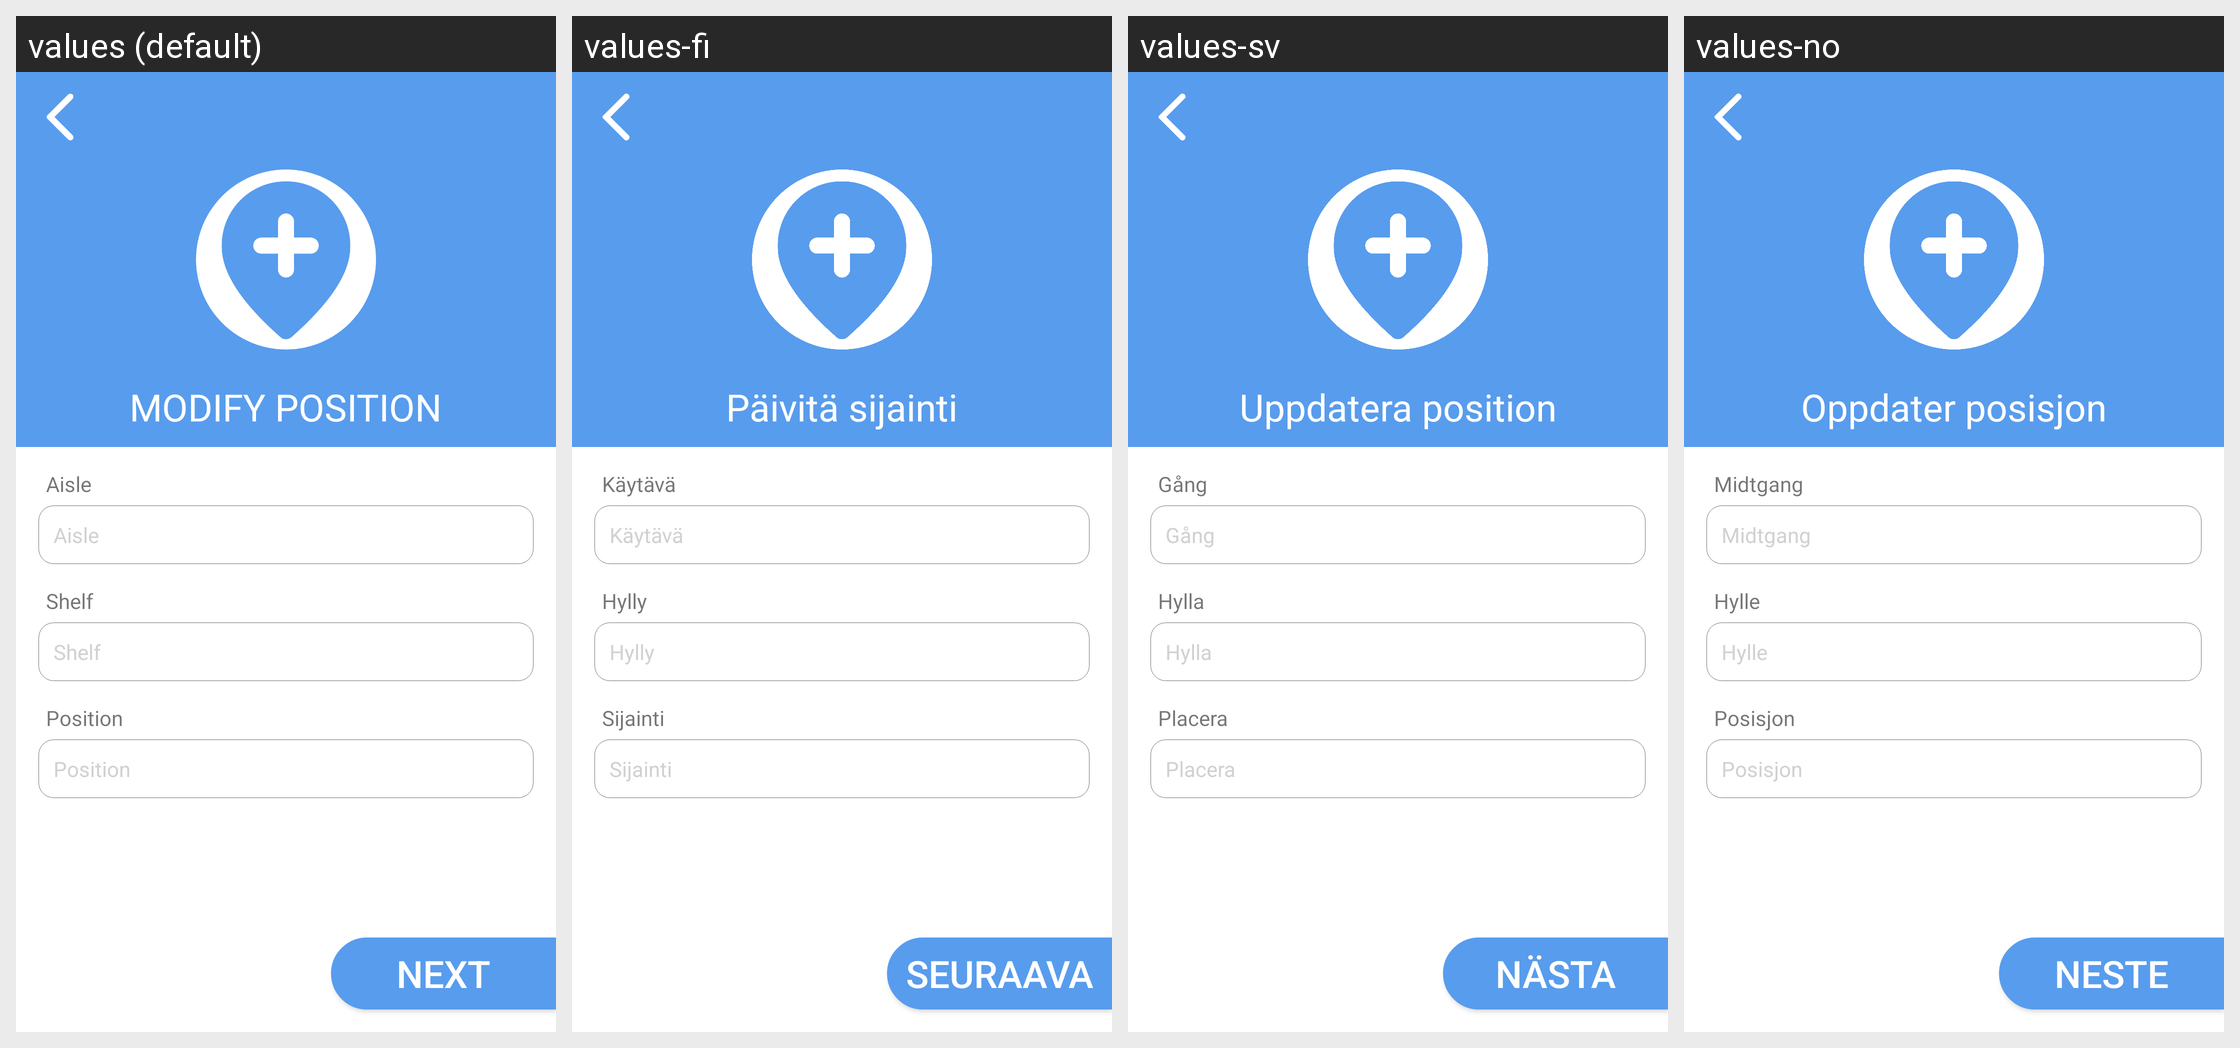

Translations of the strings shown on this Android screen, per locale in the grid:
Android screen res/layout/activity_update_position.xml rendered under 4 locales, left to right: values (default), values-fi, values-sv, values-no. Device: Nexus 5 (rendered at 1080×1920; each locale shown at half size, 540×960, under a caption strip naming it); theme AppTheme.
Other locales in the repository, not shown: values-ar, values-da, values-de, values-es, values-fr, values-hi, values-it, values-ko, values-nl, values-pl, values-pt, values-ru, values-tr, values-uk.
Strings drawn on this screen, with the default value and each locale's value (text and hints the layout hard-codes, and strings that could not be matched under every locale, appear in the picture but are not listed):

update_position
  values: MODIFY POSITION
  values-fi: Päivitä sijainti
  values-sv: Uppdatera position
  values-no: Oppdater posisjon

isle
  values: Aisle
  values-fi: Käytävä
  values-sv: Gång
  values-no: Midtgang

shelf
  values: Shelf
  values-fi: Hylly
  values-sv: Hylla
  values-no: Hylle

position
  values: Position
  values-fi: Sijainti
  values-sv: Placera
  values-no: Posisjon

next
  values: NEXT
  values-fi: SEURAAVA
  values-sv: NÄSTA
  values-no: NESTE
